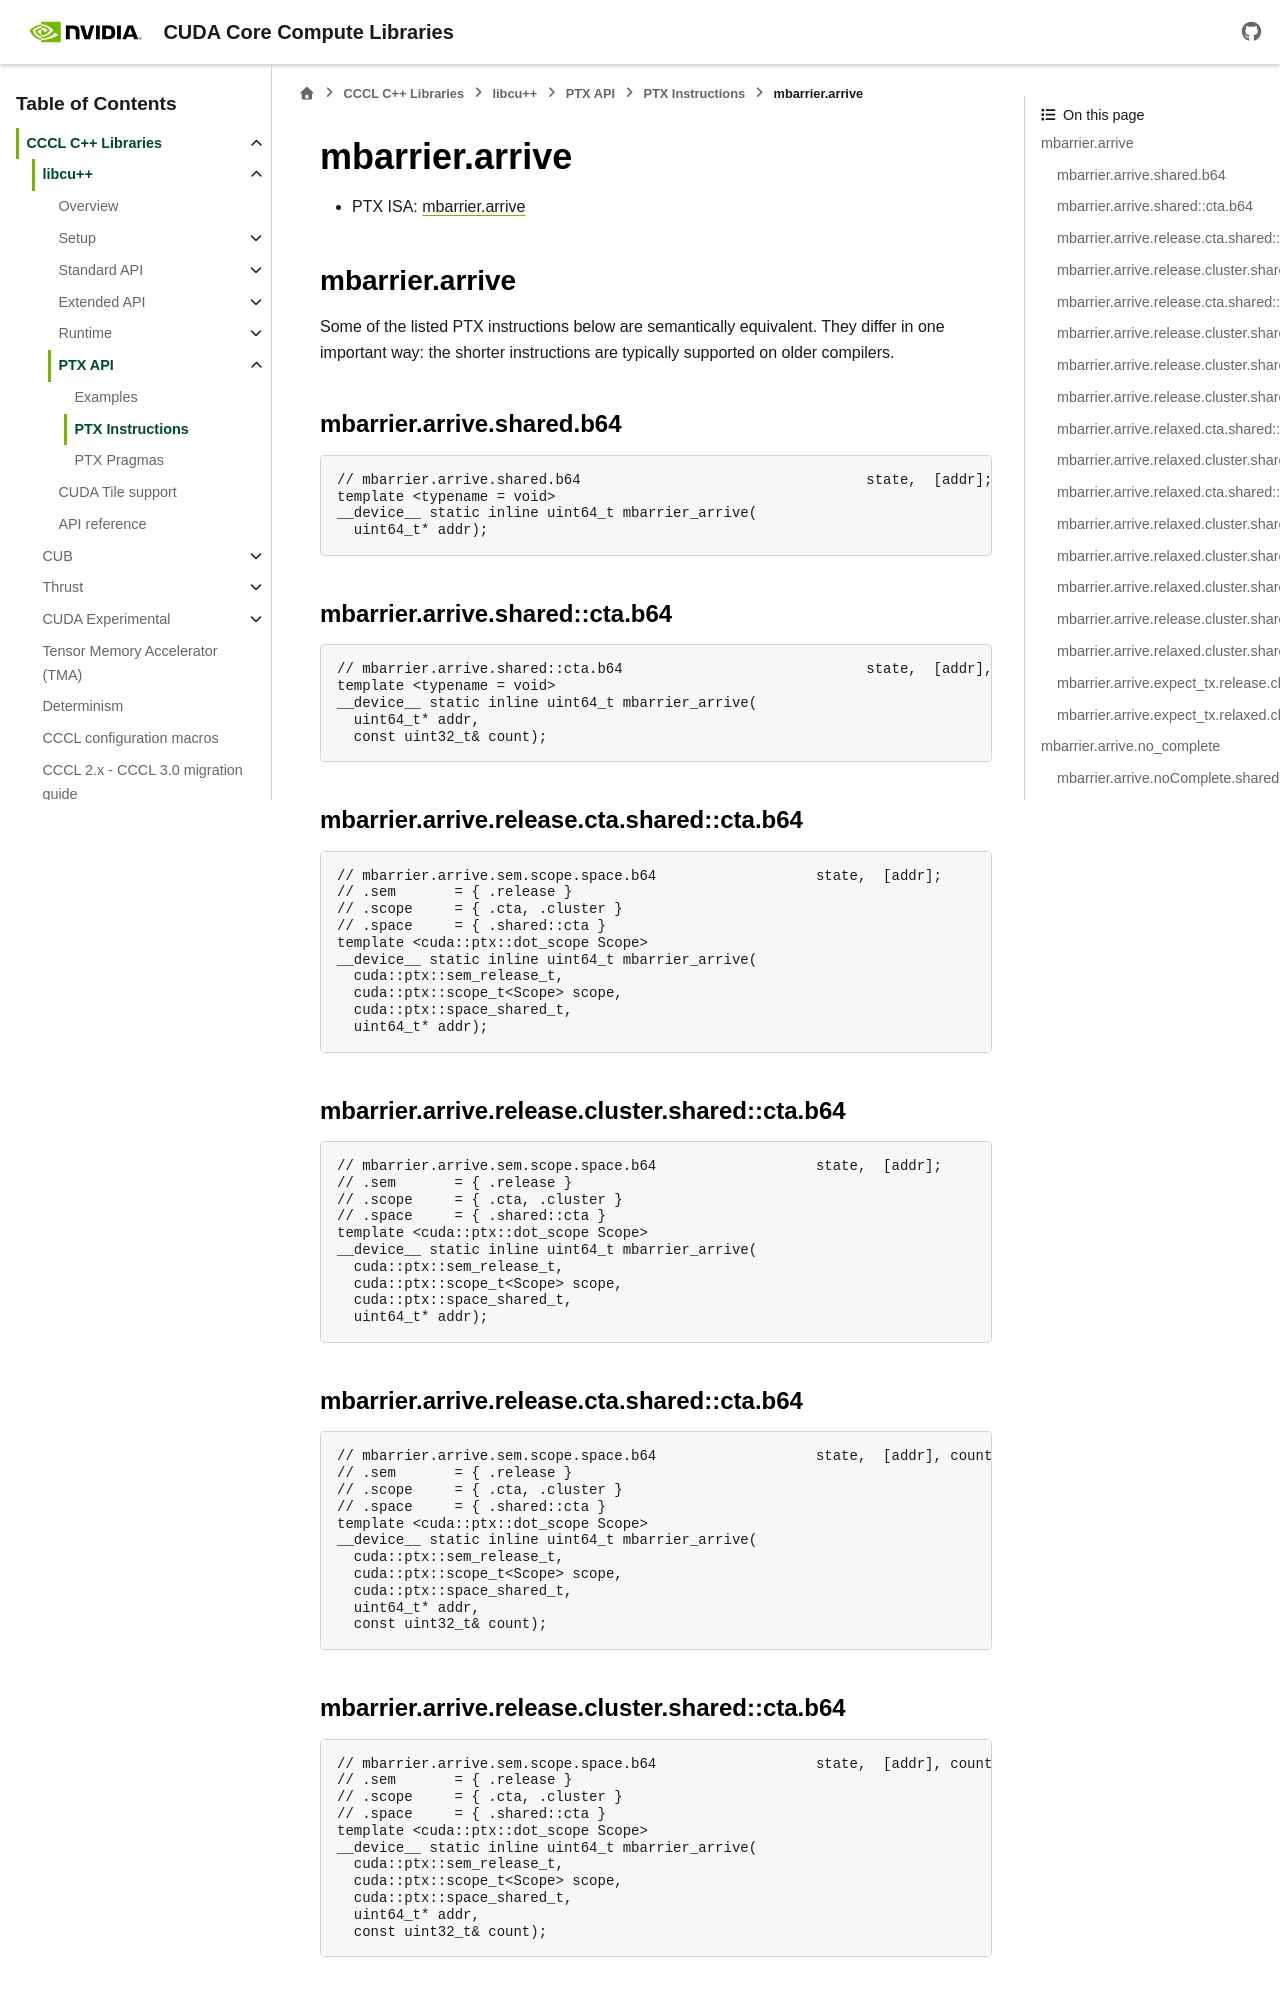

repository: NVIDIA/cccl · page: docs/unstable/libcudacxx/ptx/instructions/mbarrier_arrive.html · generator: sphinx

.. _libcudacxx-ptx-instructions-mbarrier-arrive:

mbarrier.arrive
===============

-  PTX ISA:
   `mbarrier.arrive <https://docs.nvidia.com/cuda/parallel-thread-execution/index.html#parallel-synchronization-and-communication-instructions-mbarrier-arrive>`__

.. _mbarrier.arrive-1:
